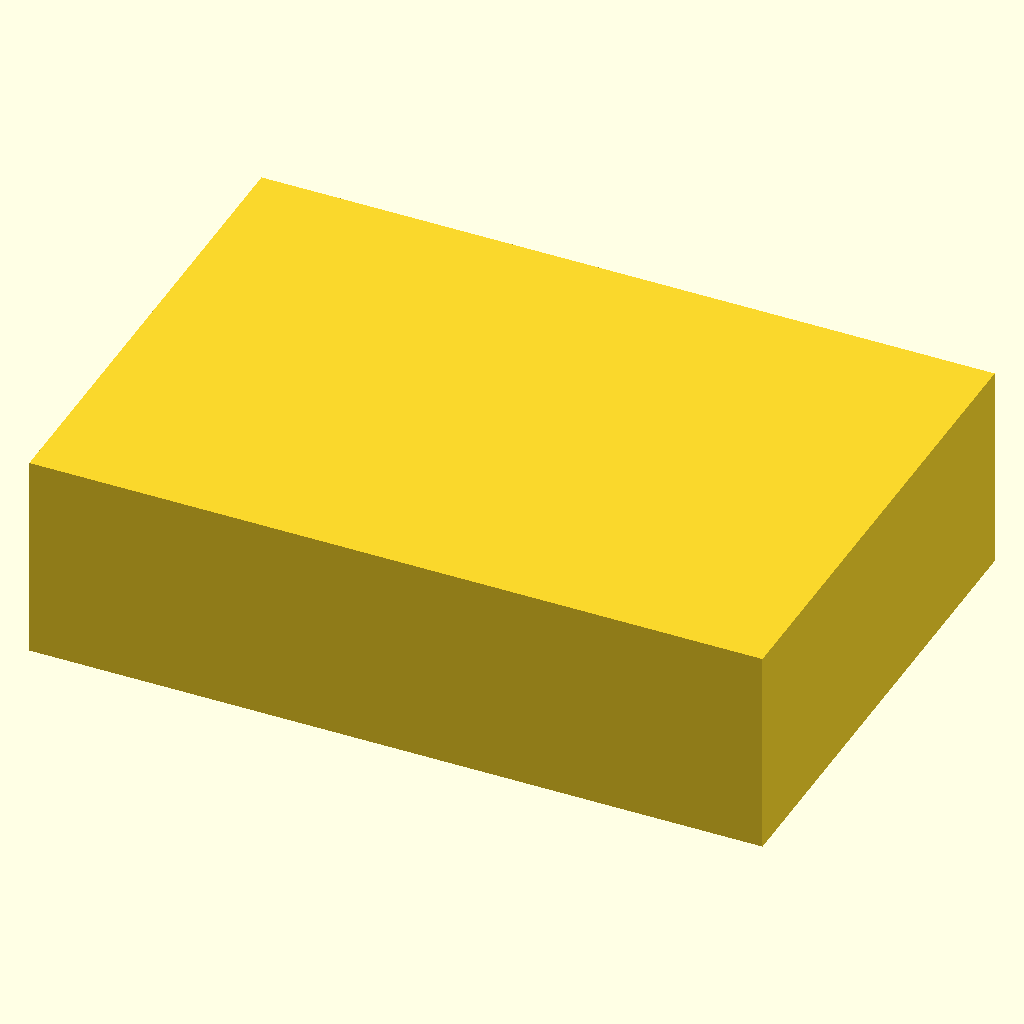
Cell 1 — every parameter at its default value.
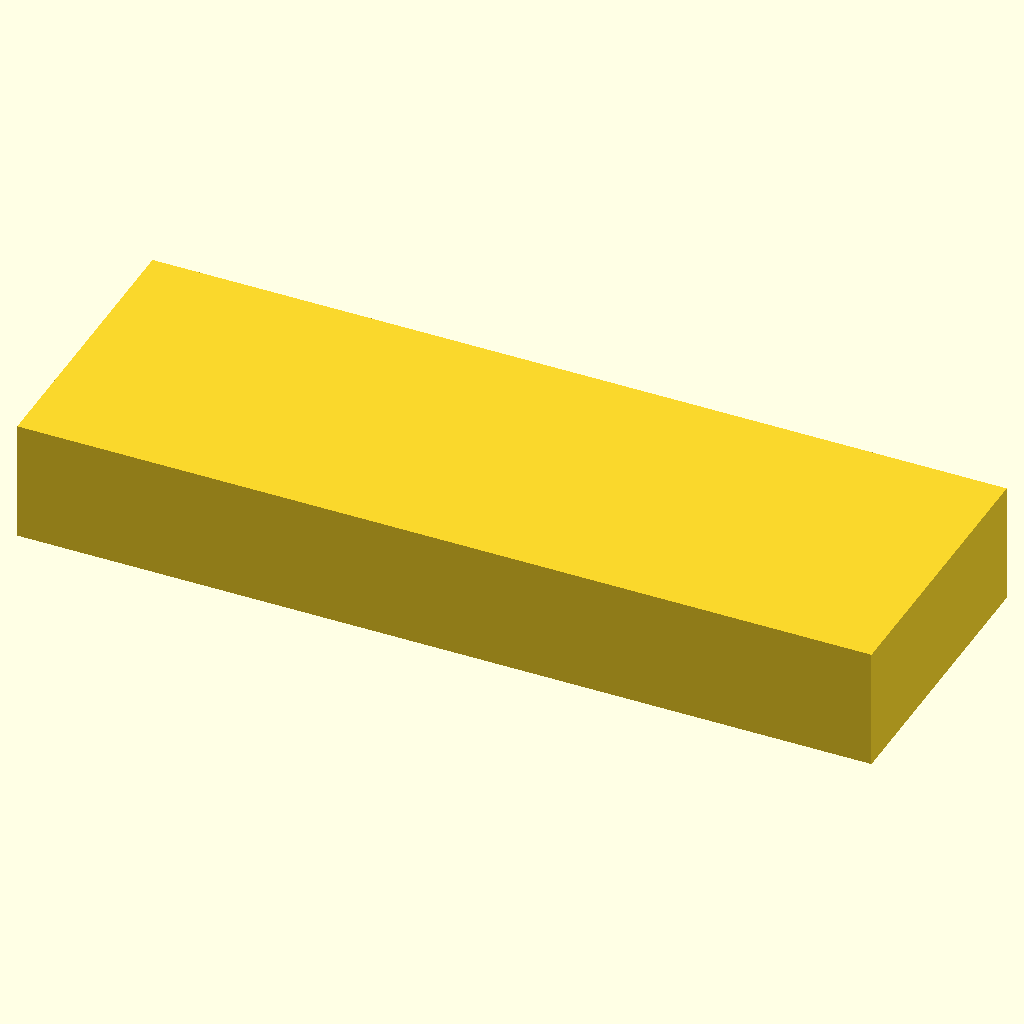
Cell 2 — block_len set to 212, the other parameters unchanged.
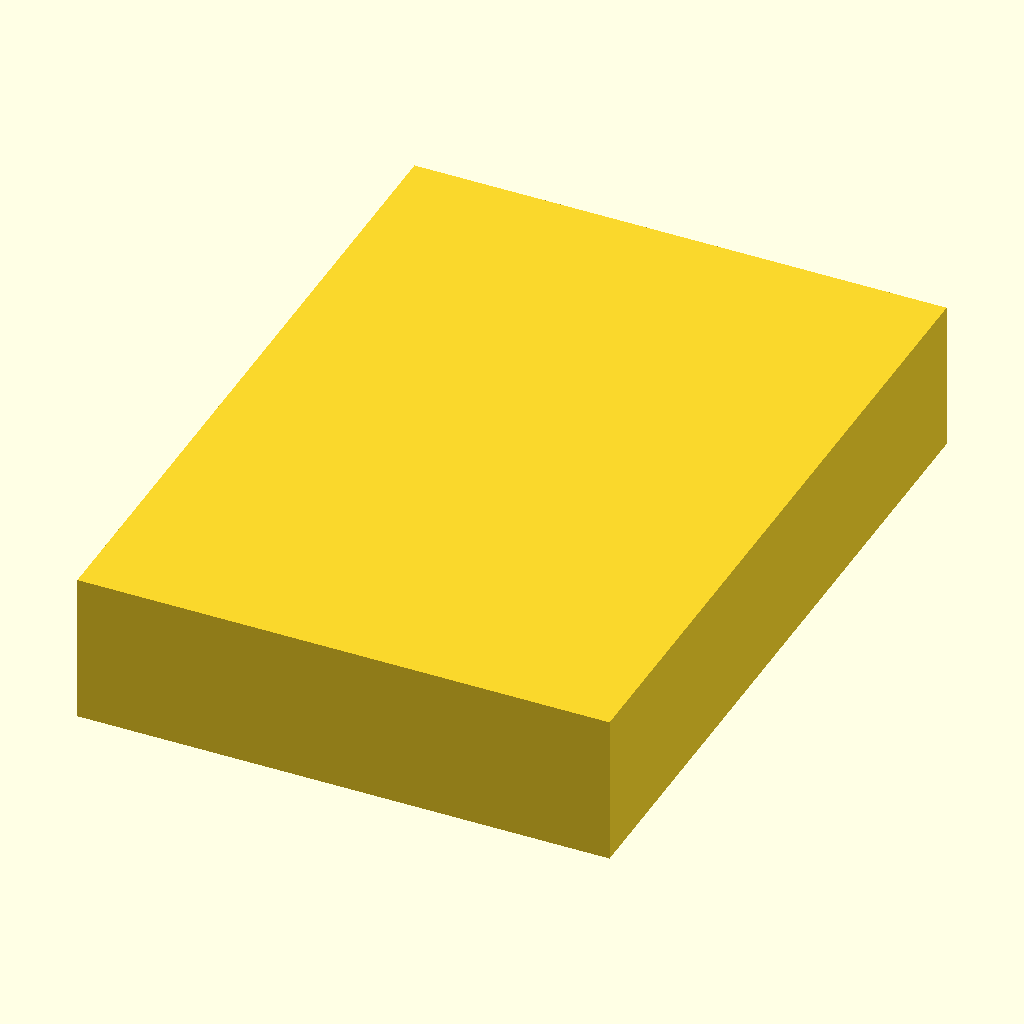
Cell 3: the same model with block_wid = 144.
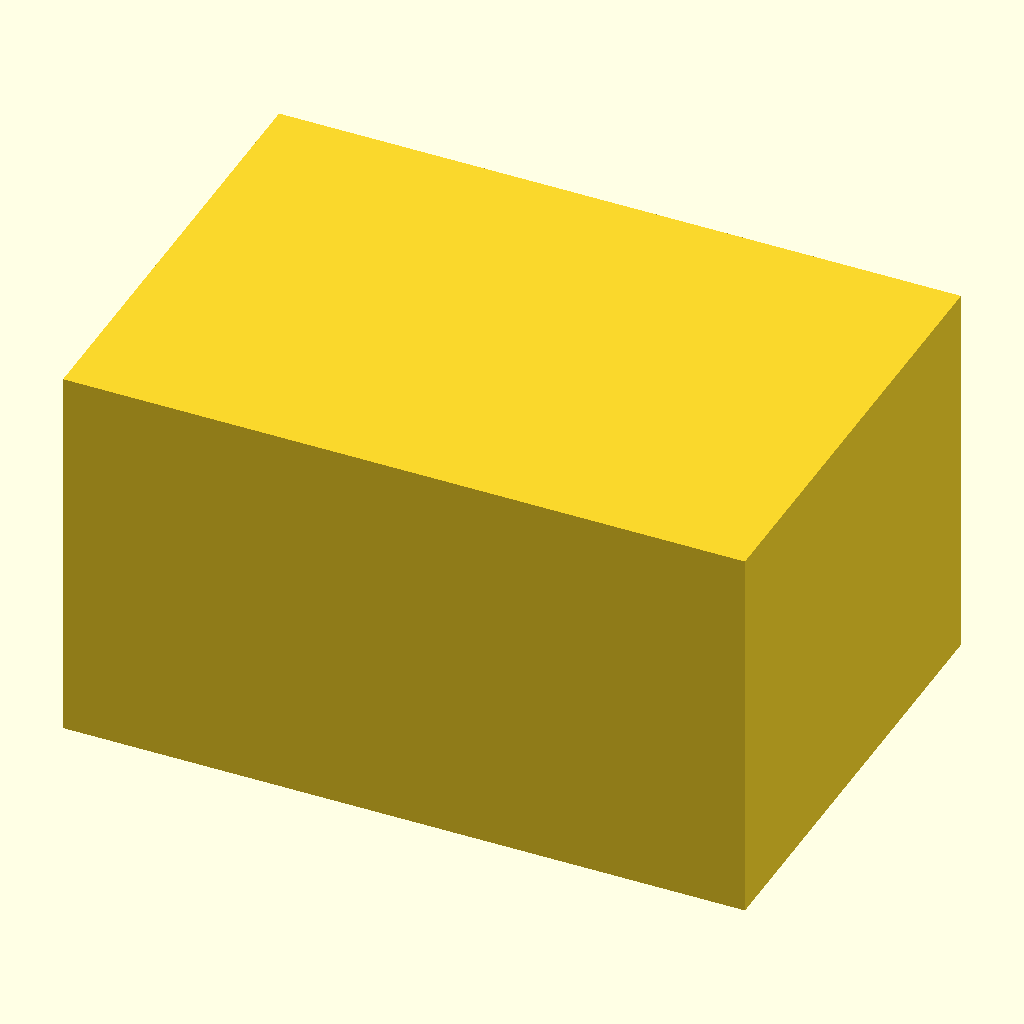
Cell 4 — block_ht set to 60, the other parameters unchanged.
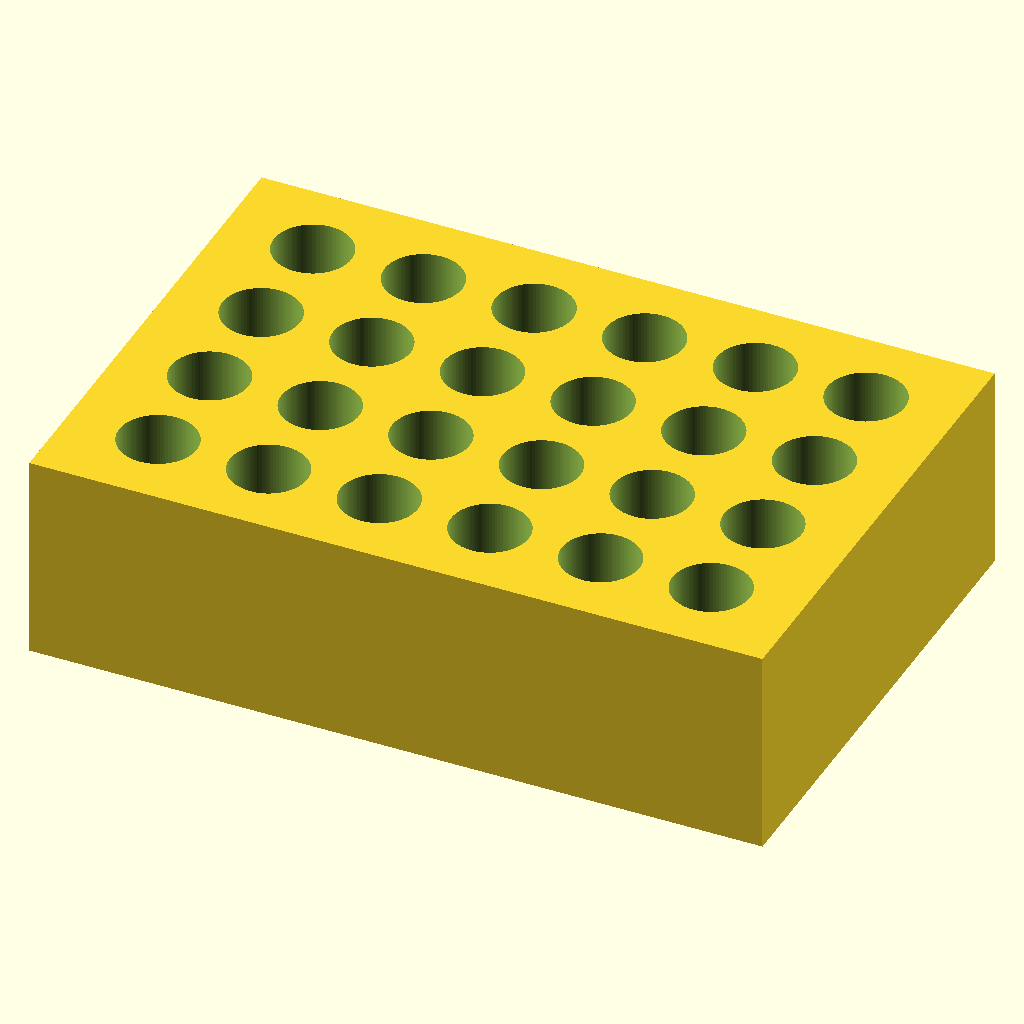
Cell 5 — hole_depth set to 50, the other parameters unchanged.
The same orthographic view direction (rotation 55°, 0°, 25°; colour scheme Cornfield) for every cell, with the view re-fitted per cell, so scale and position can differ between cells.
Source of the model, bench/results/gpu-v11-g0/code/scadcoder-v11/tube_rack_1p5ml_s3_a1.scad:
// Bench rack for 1.5 mL microcentrifuge tubes
// Print orientation: base on the bed (z = 0), holes open at the top

// ---------- Dimensions (mm) ----------
block_len     = 106;   // block length along X
block_wid     = 72;    // block width along Y
block_ht      = 30;    // block height along Z

hole_d        = 11.2;  // tube hole diameter
hole_depth    = 25;    // tube hole depth (closed floor remains below)
floor_t       = block_ht - hole_depth;  // solid floor thickness = 5 mm

pitch         = 16;    // centre-to-centre spacing of holes in X and Y
holes_per_row = 6;     // holes along X
rows          = 4;     // holes along Y (total holes = 24)

overcut       = 0.5;   // extra length of the cutting shapes past each face

$fn = 96;              // resolution for curved surfaces

// ---------- Model ----------
difference() {
    // Main block, centred in X/Y, resting on z = 0
    translate([-block_len / 2, -block_wid / 2, 0])
        cube([block_len, block_wid, block_ht]);

    // Hole grid, also centred on the block
    for (i = [0 : holes_per_row - 1])
        for (j = [0 : rows - 1])
            translate([(i - (holes_per_row - 1) / 2) * pitch,
                       (j - (rows - 1) / 2) * pitch,
                       -overcut])
                cylinder(d = hole_d, h = hole_depth + overcut, $fn = 96);
}
Customizer parameters (derived from the source; name, type, default, range or options):
block_len: number, default 106
block_wid: number, default 72
block_ht: number, default 30
hole_d: number, default 11.2
hole_depth: number, default 25
pitch: number, default 16
holes_per_row: number, default 6
rows: number, default 4
overcut: number, default 0.5
